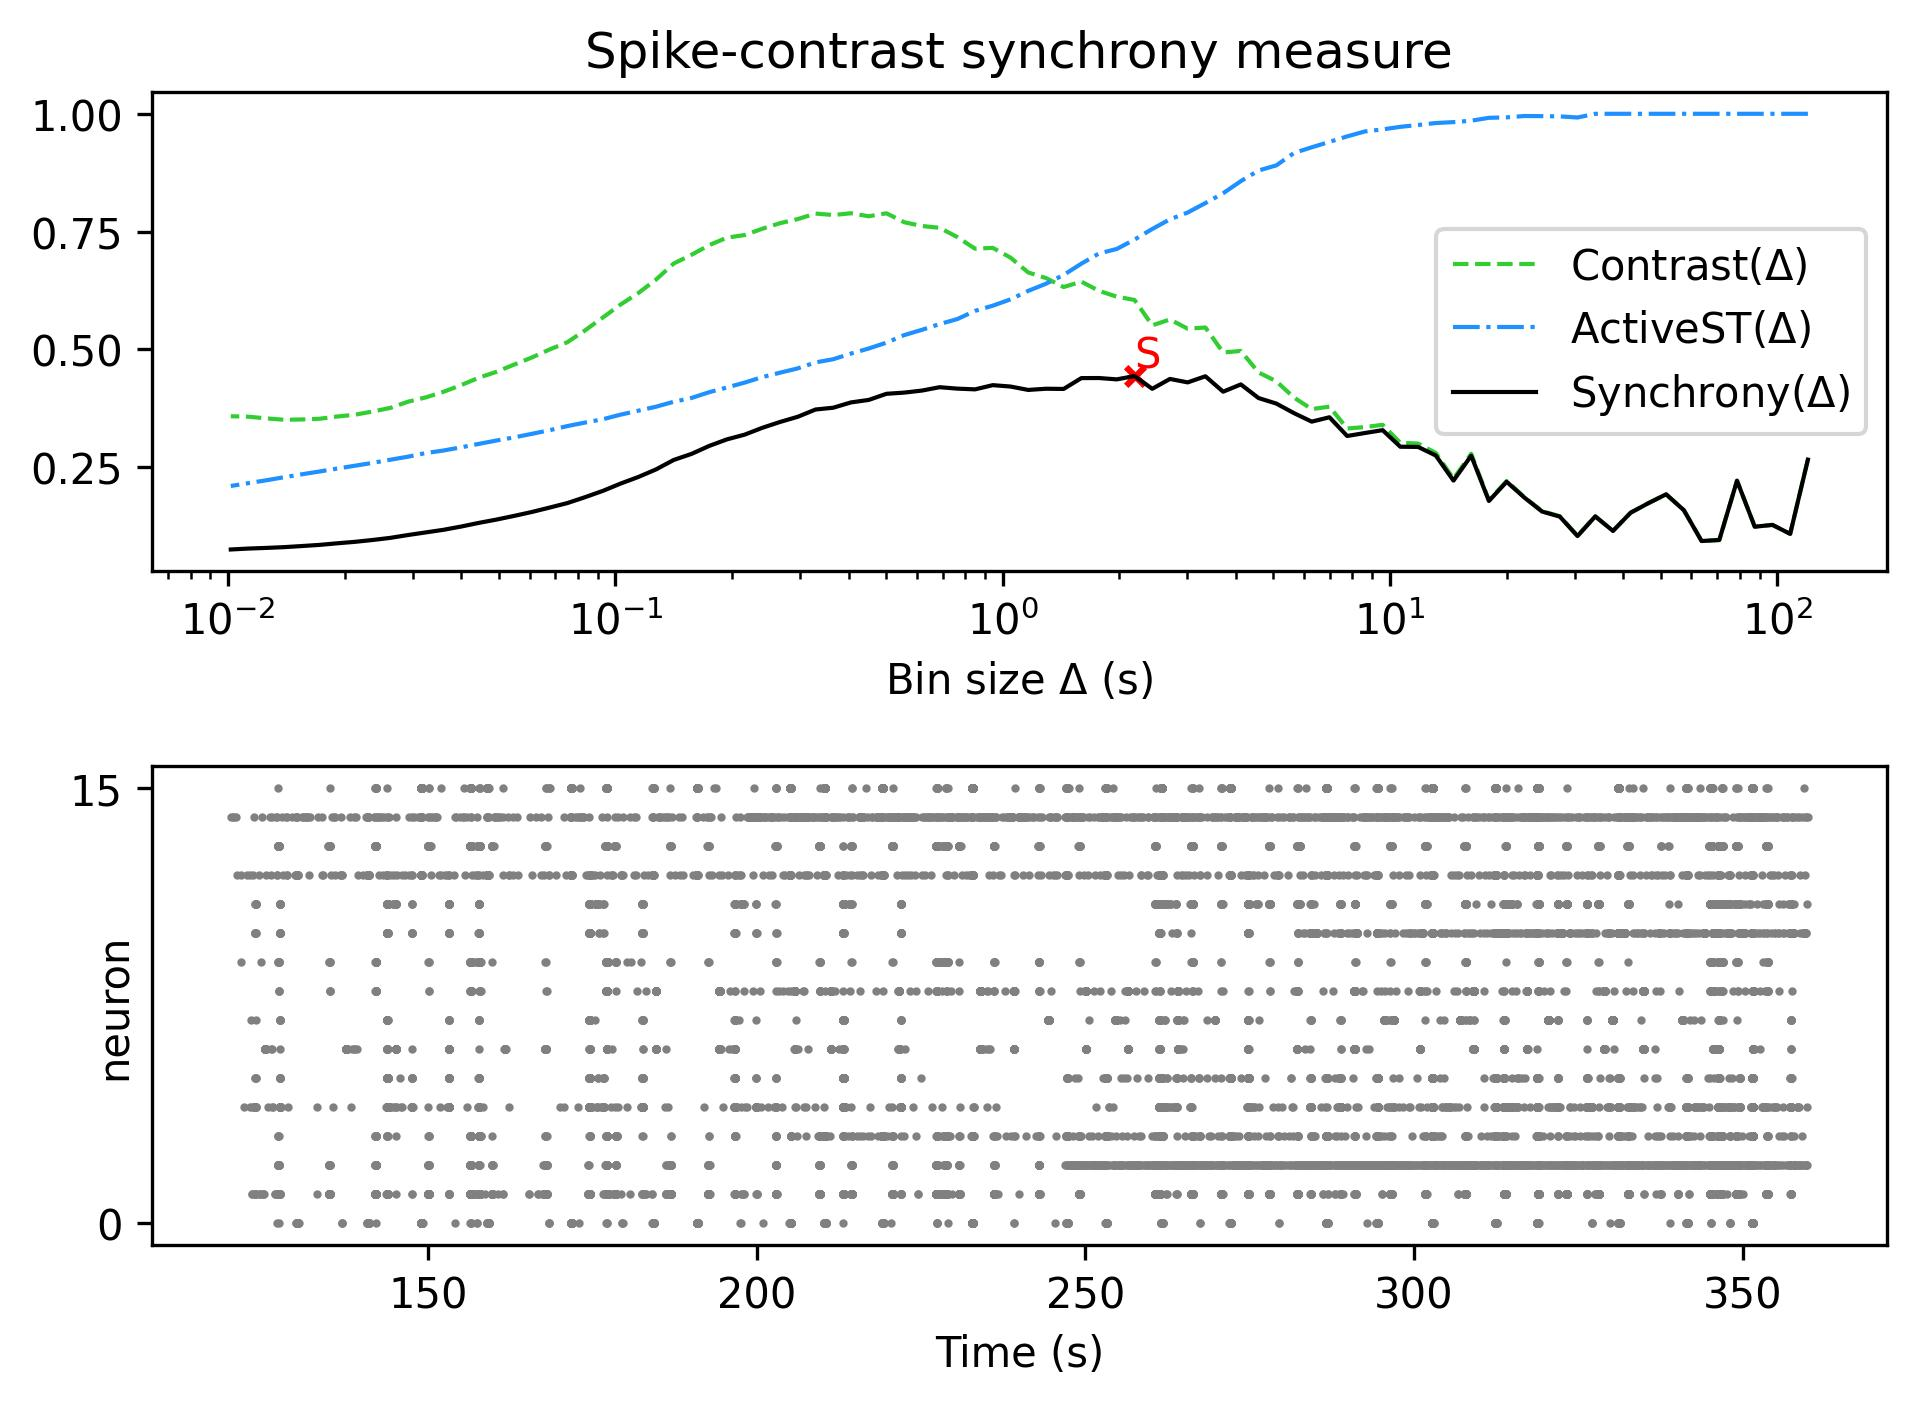

The data file committed next to this chart (first rows):
, Spike-contrast (120.0 s), Spike-contrast (108.0 s), Spike-contrast (97.2 s), Spike-contrast (87.48 s), Spike-contrast (78.732 s), Spike-contrast (70.859 s), Spike-contrast (63.773 s), Spike-contrast (57.396 s), Spike-contrast (51.656 s), Spike-contrast (46.49 s), Spike-contrast (41.841 s), Spike-contrast (37.657 s), Spike-contrast (33.892 s), Spike-contrast (30.502 s), Spike-contrast (27.452 s), Spike-contrast (24.707 s), Spike-contrast (22.236 s), Spike-contrast (20.013 s), Spike-contrast (18.011 s), Spike-contrast (16.21 s), Spike-contrast (14.589 s), Spike-contrast (13.13 s), Spike-contrast (11.817 s)
0, 0.2659, 0.1083, 0.1273, 0.1235, 0.2211, 0.09524, 0.09308, 0.1585, 0.1923, 0.1735, 0.1533, 0.1146, 0.1454, 0.1035, 0.1449, 0.1556, 0.1853, 0.2189, 0.1781, 0.2742, 0.2213, 0.2746, 0.2928
